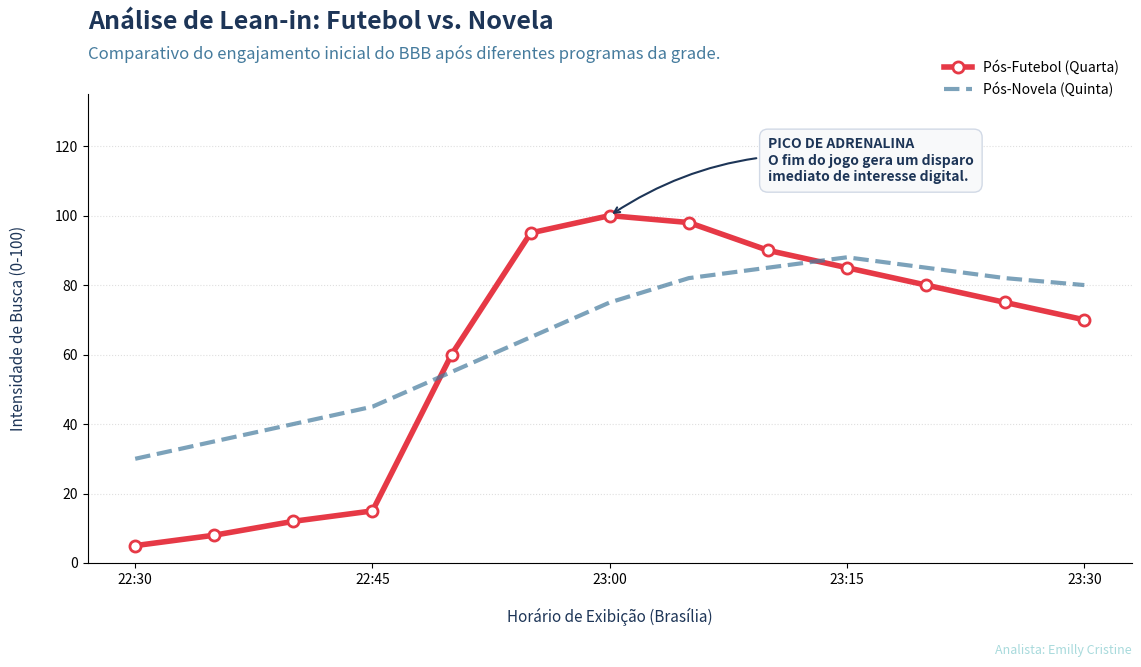

Write Python code to recreate this figure.
import pandas as pd
import matplotlib.pyplot as plt
import matplotlib.dates as mdates

# 1. CRIANDO OS HORÁRIOS REAIS (Eixo X)
# Simulando o intervalo das 22:30 às 23:30 (Janela de transição da grade)
horarios = pd.date_range("2026-03-18 22:30", periods=13, freq="5min")

# 2. DADOS 
entrega_futebol = [5, 8, 12, 15, 60, 95, 100, 98, 90, 85, 80, 75, 70]
entrega_novela = [30, 35, 40, 45, 55, 65, 75, 82, 85, 88, 85, 82, 80]

# 3. CONFIGURAÇÃO DA FIGURA
fig, ax = plt.subplots(figsize=(12, 7))
fig.subplots_adjust(left=0.08, right=0.95, top=0.82, bottom=0.15)

# 4. PLOTAGEM COM EIXO DE TEMPO
ax.plot(horarios, entrega_futebol, label='Pós-Futebol (Quarta)', color='#E63946', 
         linewidth=4, marker='o', markersize=8, markerfacecolor='white', markeredgewidth=2)
ax.plot(horarios, entrega_novela, label='Pós-Novela (Quinta)', color='#457B9D', 
         linewidth=3, linestyle='--', alpha=0.7)

# 5. FORMATAÇÃO DO EIXO X 
ax.xaxis.set_major_formatter(mdates.DateFormatter('%H:%M')) # Formato HH:MM
ax.xaxis.set_major_locator(mdates.MinuteLocator(byminute=[0, 15, 30, 45])) # Intervalos de 15 min

# 6. TÍTULOS E ANOTAÇÃO 
plt.suptitle('Análise de Lean-in: Futebol vs. Novela', 
             fontsize=18, fontweight='bold', color='#1D3557', x=0.08, ha='left', y=0.94)
ax.set_title('Comparativo do engajamento inicial do BBB após diferentes programas da grade.', 
             fontsize=12, color='#457B9D', loc='left', pad=25)

# Anotação apontando para o horário real (Ex: 23:00)
pico_hora = horarios[6] # Corresponde às 23:00 no date_range acima
ax.annotate('PICO DE ADRENALINA\nO fim do jogo gera um disparo\nimediato de interesse digital.', 
             xy=(pico_hora, 100), xytext=(pico_hora + pd.Timedelta(minutes=10), 110),
             fontsize=10, fontweight='bold', color='#1D3557',
             bbox=dict(boxstyle='round,pad=0.6', fc='#F8F9FA', ec='#D1D9E6', lw=1),
             arrowprops=dict(arrowstyle='->', connectionstyle='arc3,rad=.2', color='#1D3557', lw=1.5))

# 7. ESCALA E PADDING
ax.set_ylabel('Intensidade de Busca (0-100)', fontsize=11, color='#1D3557', labelpad=20)
ax.set_xlabel('Horário de Exibição (Brasília)', fontsize=11, color='#1D3557', labelpad=15)
ax.set_ylim(0, 135)

# Estética Final
ax.spines['top'].set_visible(False)
ax.spines['right'].set_visible(False)
ax.grid(True, axis='y', linestyle=':', alpha=0.4)
ax.legend(frameon=False, loc='upper right', bbox_to_anchor=(1, 1.1))

plt.figtext(0.95, 0.02, 'Analista: Emilly Cristine', fontsize=9, color='#A8DADC', ha='right')

plt.savefig('02_comparativo_futebol_novela.png', dpi=300)
plt.show()
